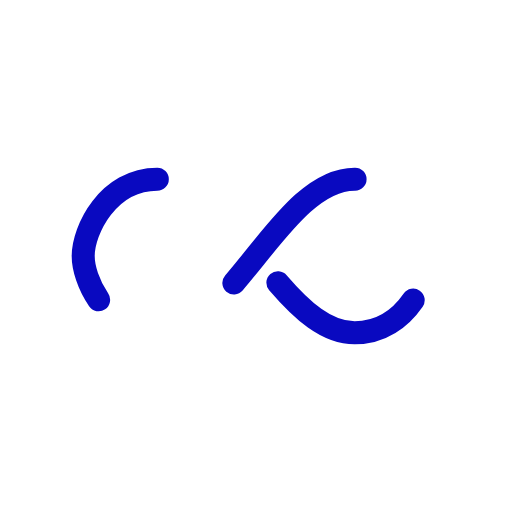
t = 0.00 s
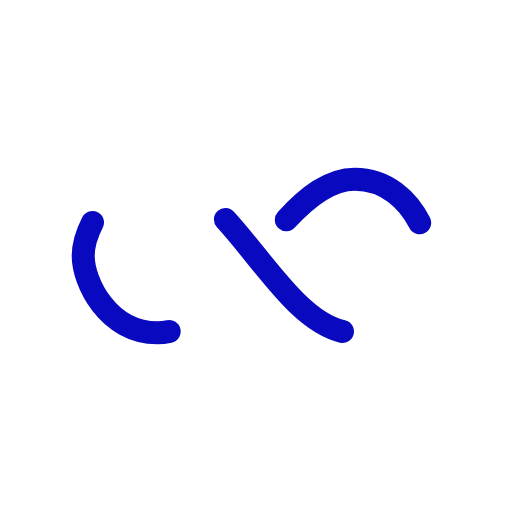
t = 0.34 s
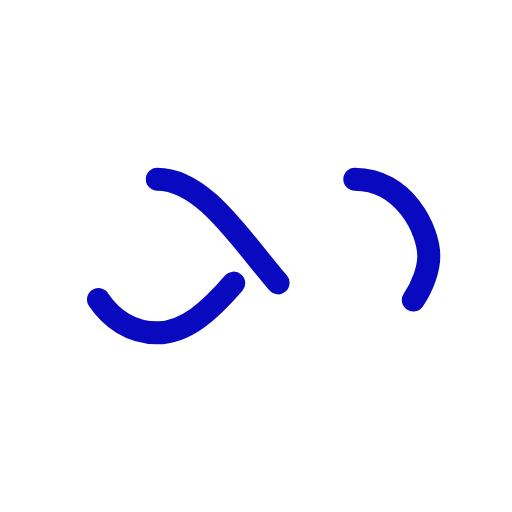
t = 0.68 s
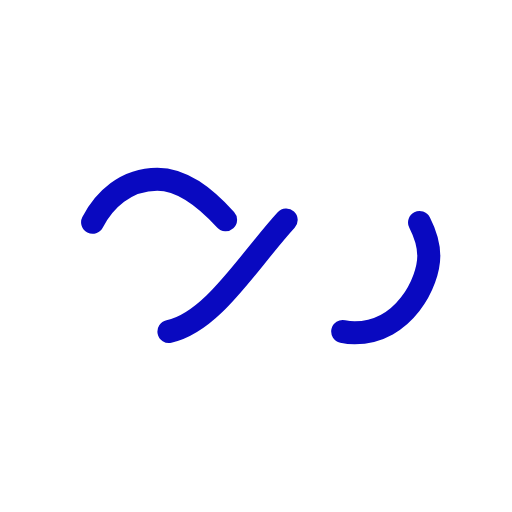
t = 1.01 s

The animated SVG that drew these frames (rendered in a browser with its animation timeline set to each time). Animation: 1 SMIL element (animate=1); one cycle of 1.35 s, repeats indefinitely.

<?xml version="1.0" encoding="utf-8"?>
<svg xmlns="http://www.w3.org/2000/svg" xmlns:xlink="http://www.w3.org/1999/xlink" style="margin: auto; background: none; display: block; shape-rendering: auto;" width="231px" height="231px" viewBox="0 0 100 100" preserveAspectRatio="xMidYMid">
<path fill="none" stroke="#0909c0" stroke-width="6" stroke-dasharray="42.76482137044271 42.76482137044271" d="M24.3 30C11.4 30 5 43.3 5 50s6.4 20 19.3 20c19.3 0 32.1-40 51.4-40 C88.6 30 95 43.3 95 50s-6.4 20-19.3 20C56.4 70 43.6 30 24.3 30z" stroke-linecap="round" style="transform:scale(0.75);transform-origin:50px 50px">
  <animate attributeName="stroke-dashoffset" repeatCount="indefinite" dur="1.3513513513513513s" keyTimes="0;1" values="0;256.58892822265625"></animate>
</path>
<!-- [ldio] generated by https://loading.io/ --></svg>